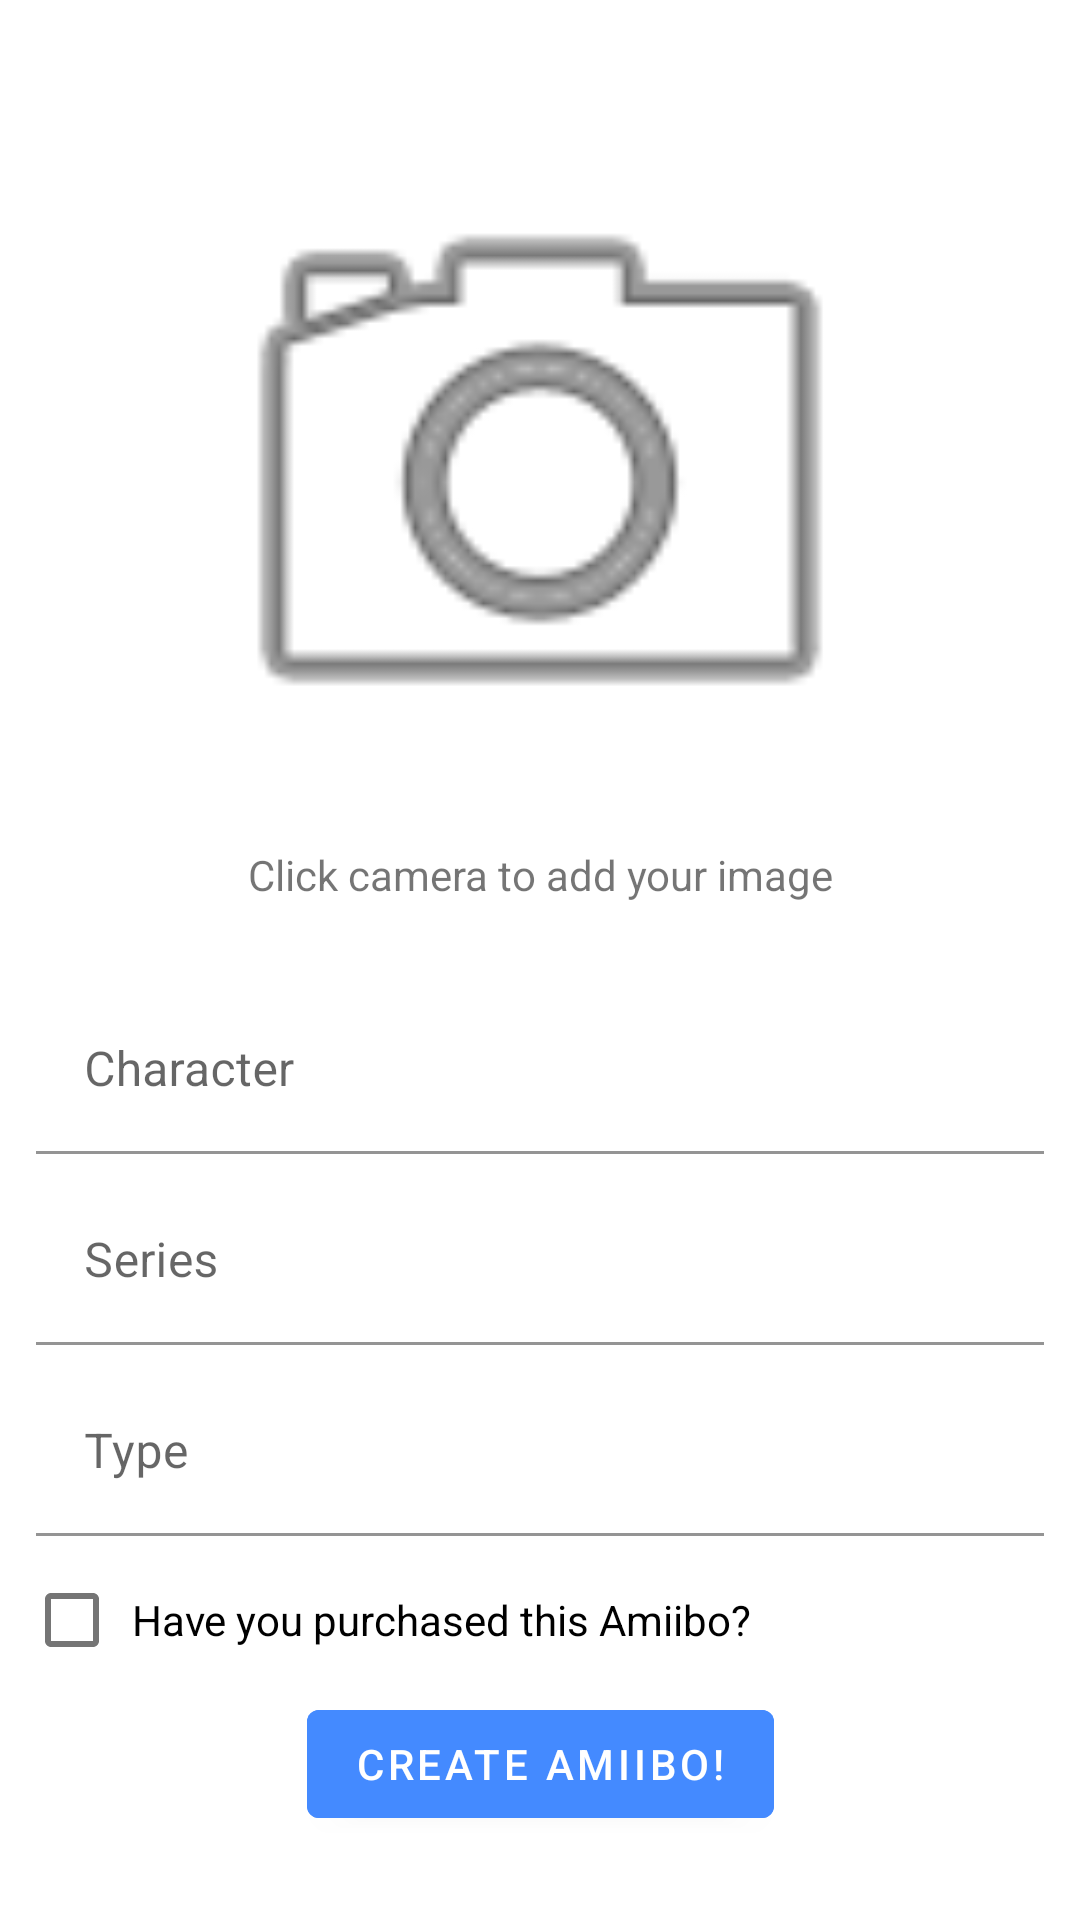

The Android layout XML behind this screen, and the referenced resources:
<!-- AndroidManifest.xml: application theme Theme.AmiiboRepo -->
<!-- res/layout/fragment_add.xml -->
<?xml version="1.0" encoding="utf-8"?>
<ScrollView xmlns:android="http://schemas.android.com/apk/res/android"
    xmlns:app="http://schemas.android.com/apk/res-auto"
    xmlns:tools="http://schemas.android.com/tools"
    android:layout_width="match_parent"
    android:layout_height="match_parent">

    <androidx.constraintlayout.widget.ConstraintLayout
        android:layout_width="match_parent"
        android:layout_height="wrap_content"
        android:padding="8dp"
        tools:context=".ui.add.AddFragment">

        <ImageView
            android:id="@+id/sampleImage"
            android:layout_width="250dp"
            android:layout_height="250dp"
            android:layout_marginStart="24dp"
            android:layout_marginTop="24dp"
            android:layout_marginEnd="24dp"
            android:padding="4dp"
            android:src="@android:drawable/ic_menu_camera"
            app:layout_constraintEnd_toEndOf="parent"
            app:layout_constraintStart_toStartOf="parent"
            app:layout_constraintTop_toTopOf="parent" />

        <TextView
            android:id="@+id/click_camera_text"
            android:layout_width="match_parent"
            android:layout_height="wrap_content"
            android:gravity="center"
            android:text="@string/click_camera"
            app:layout_constraintEnd_toEndOf="parent"
            app:layout_constraintStart_toStartOf="parent"
            app:layout_constraintTop_toBottomOf="@id/sampleImage" />

        <com.google.android.material.textfield.TextInputLayout
            android:id="@+id/characterName"
            android:layout_width="match_parent"
            android:layout_height="wrap_content"
            android:layout_marginTop="24dp"
            android:hint="@string/character_name"
            android:padding="4dp"
            app:layout_constraintEnd_toEndOf="parent"
            app:layout_constraintStart_toStartOf="parent"
            app:layout_constraintTop_toBottomOf="@id/click_camera_text">

            <com.google.android.material.textfield.TextInputEditText
                android:id="@+id/characterNameInput"
                android:layout_width="match_parent"
                android:layout_height="wrap_content"
                android:background="@android:color/white"/>

        </com.google.android.material.textfield.TextInputLayout>

        <com.google.android.material.textfield.TextInputLayout
            android:id="@+id/seriesName"
            android:layout_width="match_parent"
            android:layout_height="wrap_content"
            android:hint="@string/series_name"
            android:padding="4dp"
            app:layout_constraintEnd_toEndOf="parent"
            app:layout_constraintStart_toStartOf="parent"
            app:layout_constraintTop_toBottomOf="@id/characterName">

            <com.google.android.material.textfield.TextInputEditText
                android:id="@+id/seriesNameInput"
                android:layout_width="match_parent"
                android:layout_height="wrap_content"
                android:background="@android:color/white"/>

        </com.google.android.material.textfield.TextInputLayout>

        <com.google.android.material.textfield.TextInputLayout
            android:id="@+id/typeName"
            android:layout_width="match_parent"
            android:layout_height="wrap_content"
            android:hint="@string/type_name"
            android:padding="4dp"
            app:layout_constraintEnd_toEndOf="parent"
            app:layout_constraintStart_toStartOf="parent"
            app:layout_constraintTop_toBottomOf="@id/seriesName">

            <com.google.android.material.textfield.TextInputEditText
                android:id="@+id/typeNameInput"
                android:layout_width="match_parent"
                android:layout_height="wrap_content"
                android:background="@android:color/white"/>

        </com.google.android.material.textfield.TextInputLayout>

        <CheckBox
            android:id="@+id/purchasedCheck"
            android:layout_width="match_parent"
            android:layout_height="wrap_content"
            android:checked="false"
            android:padding="4dp"
            android:text="@string/owned_amiibo"
            app:layout_constraintEnd_toEndOf="parent"
            app:layout_constraintStart_toStartOf="parent"
            app:layout_constraintTop_toBottomOf="@id/typeName" />

        <Button
            android:id="@+id/addButton"
            android:layout_width="wrap_content"
            android:layout_height="wrap_content"
            android:backgroundTint="@color/accent_color"
            android:text="@string/create"
            app:layout_constraintBottom_toBottomOf="parent"
            app:layout_constraintEnd_toEndOf="parent"
            app:layout_constraintStart_toStartOf="parent"
            app:layout_constraintTop_toBottomOf="@id/purchasedCheck" />

    </androidx.constraintlayout.widget.ConstraintLayout>
</ScrollView>
<!-- resources referenced by this layout -->
<resources>
  <color name="accent_color">#448AFF</color>
  <string name="character_name">Character</string>
  <string name="click_camera">Click camera to add your image</string>
  <string name="create">Create Amiibo!</string>
  <string name="owned_amiibo">Have you purchased this Amiibo?</string>
  <string name="series_name">Series</string>
  <string name="type_name">Type</string>
  <style name="Theme.AmiiboRepo" parent="Theme.MaterialComponents.DayNight.DarkActionBar">
          
          <item name="colorPrimary">@color/purple_500</item>
          <item name="colorPrimaryVariant">@color/purple_700</item>
          <item name="colorOnPrimary">@color/white</item>
          
          <item name="colorSecondary">@color/teal_200</item>
          <item name="colorSecondaryVariant">@color/teal_700</item>
          <item name="colorOnSecondary">@color/black</item>
          
          <item name="android:statusBarColor" tools:targetApi="l">?attr/colorPrimaryVariant</item>
          
      </style>
  <color name="purple_500">#FF6200EE</color>
  <color name="purple_700">#FF3700B3</color>
  <color name="white">#FFFFFFFF</color>
  <color name="teal_200">#FF03DAC5</color>
  <color name="teal_700">#FF018786</color>
  <color name="black">#FF000000</color>
</resources>
